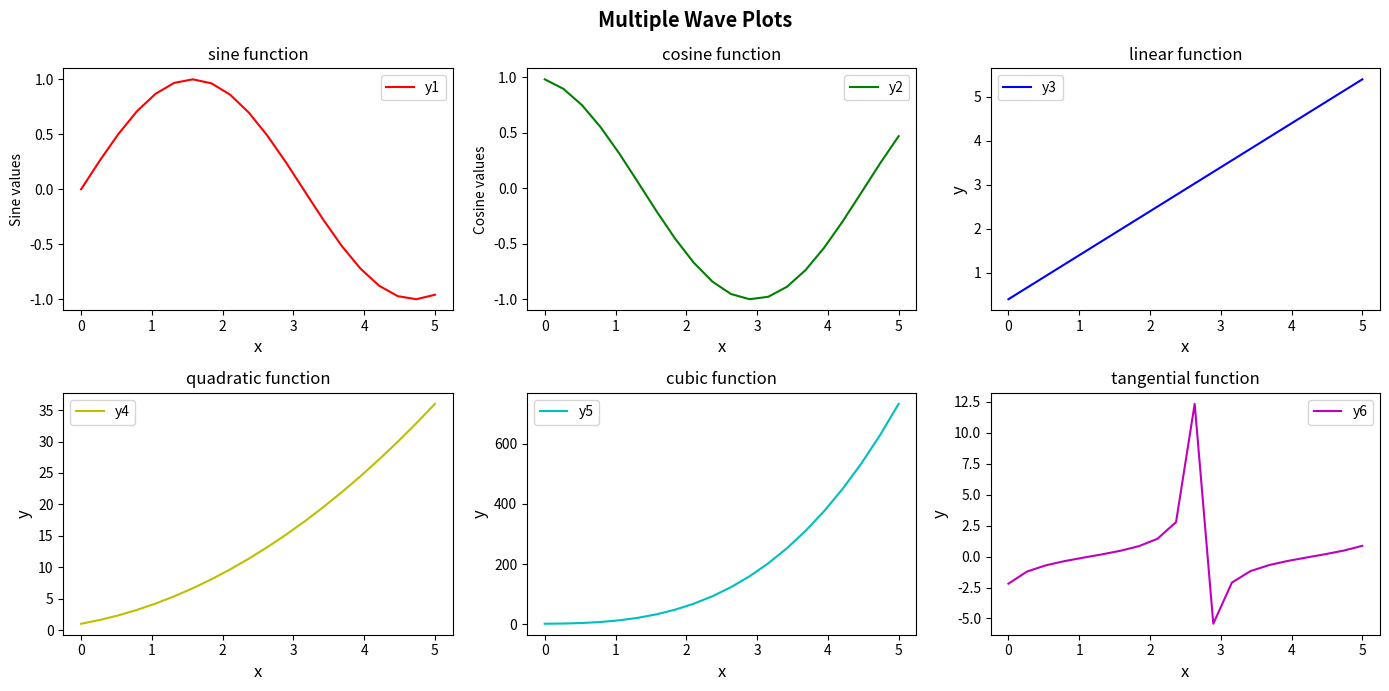

This chart was generated by the following Python code:
import numpy as np
import matplotlib.pyplot as plt

x = np.linspace(0, 5, 20)
y1 = np.sin(x)  #sine function
y2 = np.cos(x + 0.2) #cosine function
y3 = (x + 0.4)  #linear function
y4 = x**2 + 2 * x + 1 #quadratic function
y5 = 5*x**3 + 4 * x**2  + x + 2 #cubic function
y6 = np.tan(x+2) #tangential function


fig = plt.figure(figsize=(14, 7))
plt.suptitle('Multiple Wave Plots', fontweight='bold', fontsize='x-large')

# Subplot 1
plt.subplot(231)
plt.title('sine function')
plt.ylabel('Sine values', fontsize='medium', fontweight='medium')
plt.xlabel('x', fontsize='large', fontweight='medium')
plt.plot(x, y1, color='r', label='y1')
plt.legend()

# Subplot 2
plt.subplot(232)
plt.title('cosine function')
plt.xlabel('x', fontsize='large', fontweight='medium')
plt.ylabel('Cosine values', fontsize='medium', fontweight='medium')
plt.plot(x, y2, color='g', label='y2')
plt.legend()

# Subplot 3
plt.subplot(233)
plt.title('linear function')
plt.xlabel('x', fontsize='large', fontweight='medium')
plt.ylabel('y', fontsize='large', fontweight='medium')
plt.plot(x, y3, color='b', label='y3')
plt.legend()

# Subplot 4
plt.subplot(234)
plt.title('quadratic function')
plt.xlabel('x', fontsize='large', fontweight='medium')
plt.ylabel('y', fontsize='large', fontweight='medium')
plt.plot(x, y4, color='y', label='y4')
plt.legend()

# Subplot 5
plt.subplot(235)
plt.title('cubic function')
plt.xlabel('x', fontsize='large', fontweight='medium')
plt.ylabel('y', fontsize='large', fontweight='medium')
plt.plot(x, y5, color='c', label='y5')
plt.legend()

# Subplot 6
plt.subplot(236)
plt.title('tangential function')
plt.xlabel('x', fontsize='large', fontweight='medium')
plt.ylabel('y', fontsize='large', fontweight='medium')
plt.plot(x, y6, color='m', label='y6')
plt.legend()

# Adjust layout for better spacing
plt.tight_layout()
plt.savefig('Multiple Wave Plots.png')
plt.show()
